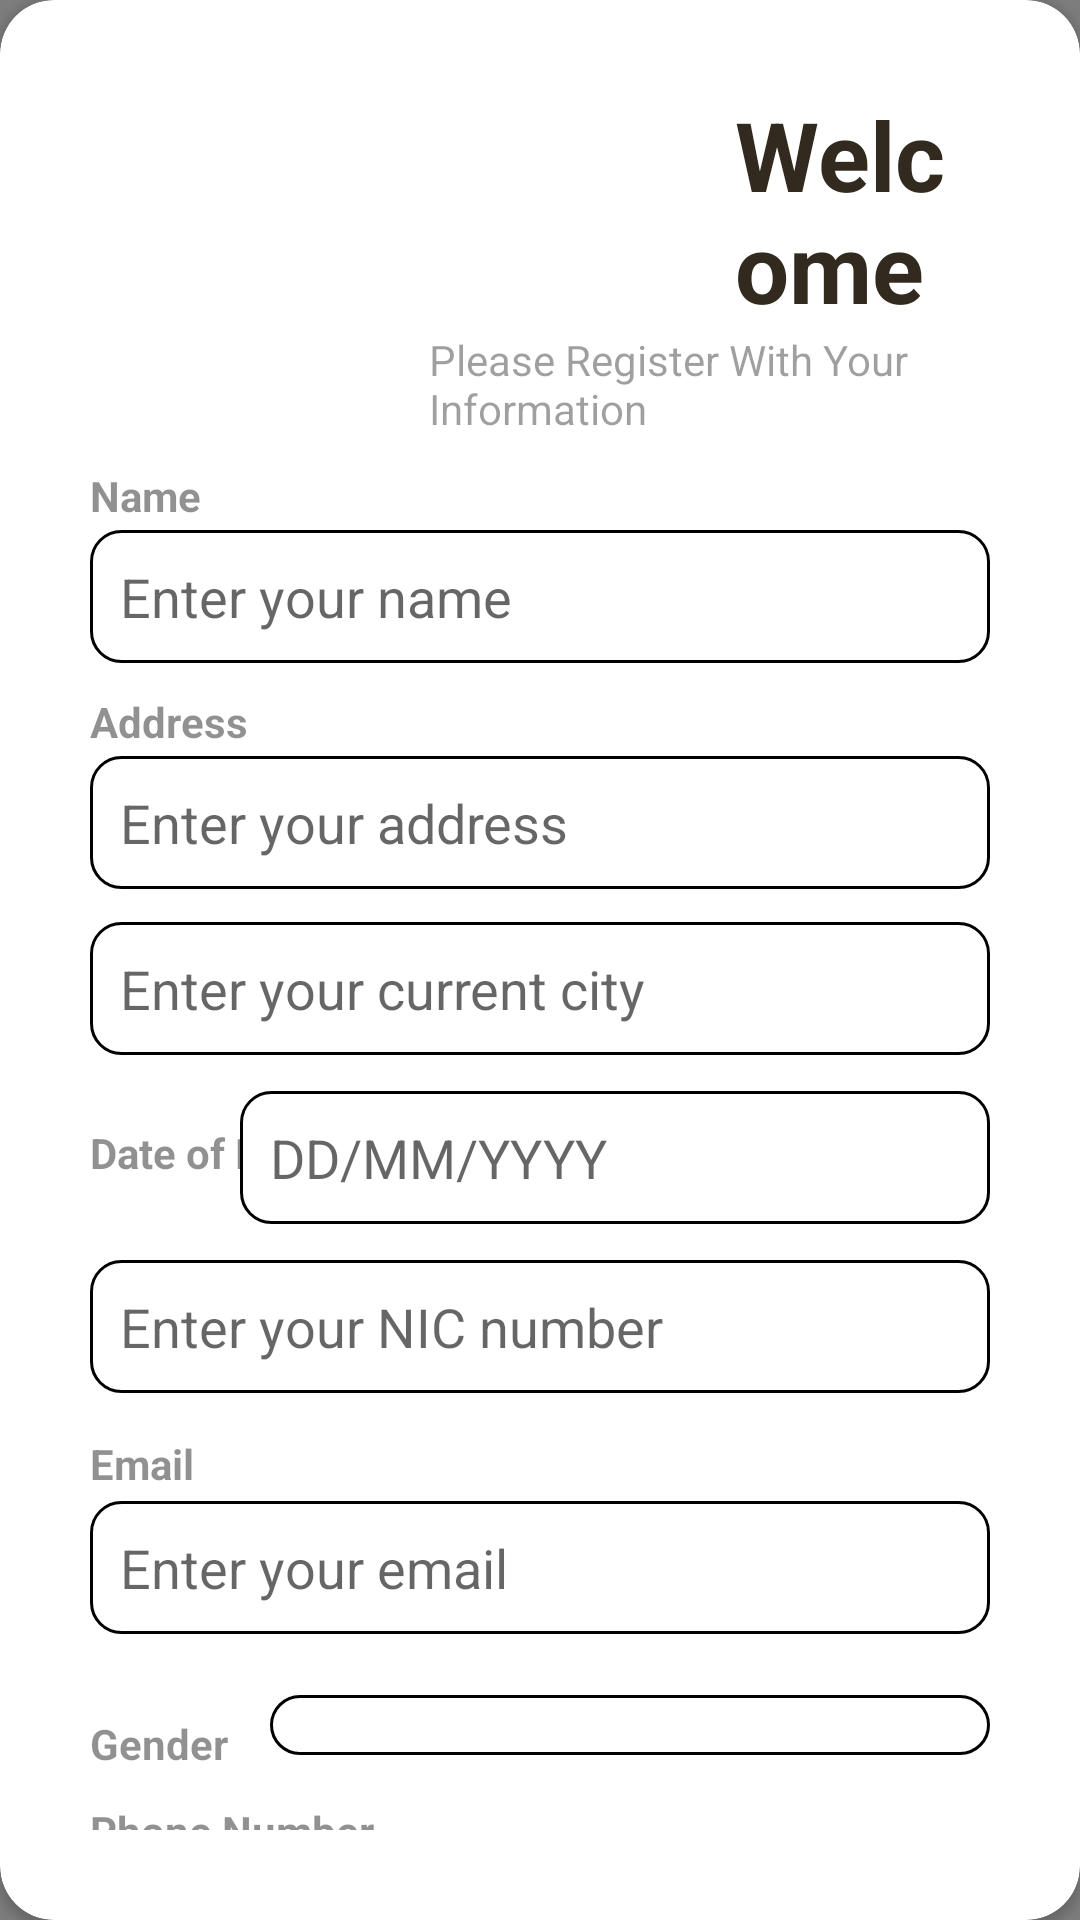

This screen was rendered from an Android layout file. Write that file and the resources it references.
<!-- AndroidManifest.xml: application theme Theme.Course -->
<!-- res/layout/activity_user_info.xml -->
<?xml version="1.0" encoding="utf-8"?>
<RelativeLayout xmlns:android="http://schemas.android.com/apk/res/android"
    xmlns:app="http://schemas.android.com/apk/res-auto"
    xmlns:tools="http://schemas.android.com/tools"
    android:layout_width="match_parent"
    android:background="@drawable/bg"
    android:layout_height="match_parent"
    tools:context=".user_info">


<RelativeLayout
    android:layout_width="match_parent"
    android:layout_height="match_parent"
    android:background="@color/black"
    android:alpha="0.5"/>

<androidx.cardview.widget.CardView
    android:layout_width="match_parent"
    android:id="@+id/card_view"
    android:layout_height="wrap_content"
    android:layout_alignParentBottom="true"
    app:cardCornerRadius="18dp">

    <LinearLayout
        android:layout_width="wrap_content"
        android:layout_height="wrap_content"
        android:orientation="vertical"
        android:padding="30dp">

        <TextView
            android:layout_width="wrap_content"
            android:layout_height="wrap_content"
            android:text="Welcome"
            android:layout_marginLeft="215dp"
            android:textColor="@color/brown"
            android:textSize="32sp"
            android:textStyle="bold"/>

        <TextView
            android:layout_width="wrap_content"
            android:layout_height="wrap_content"
            android:layout_marginLeft="113dp"
            android:text="Please Register With Your Information"
            android:alpha="0.7"/>

        <View
            android:layout_width="wrap_content"
            android:layout_height="10dp"/>

        <TextView
            android:layout_width="wrap_content"
            android:layout_height="wrap_content"
            android:text="Name"
            android:alpha="0.8"
            android:textStyle="bold"/>

        <EditText
            android:layout_width="match_parent"
            android:id="@+id/editTxtName"
            android:layout_height="wrap_content"
            android:inputType="text"
            android:layout_marginTop="2dp"
            android:padding="10dp"
            android:background="@drawable/edit_text_border"
            android:hint="Enter your name"/>

        <View
            android:layout_width="wrap_content"
            android:layout_height="10dp"/>

        <TextView
            android:layout_width="wrap_content"
            android:layout_height="wrap_content"
            android:text="Address"
            android:alpha="0.8"
            android:textStyle="bold"/>

        <EditText
            android:layout_width="match_parent"
            android:layout_height="wrap_content"
            android:inputType="text"
            android:layout_marginTop="2dp"
            android:padding="10dp"
            android:background="@drawable/edit_text_border"
            android:id="@+id/editTxtAddress"
            android:hint="Enter your address"/>

        <View
            android:layout_width="wrap_content"
            android:layout_height="10dp"/>


        <RelativeLayout
            android:layout_width="wrap_content"
            android:layout_height="wrap_content">

            <TextView
                android:layout_width="wrap_content"
                android:layout_height="wrap_content"
                android:layout_alignParentStart="true"
                android:layout_alignParentTop="true"
                android:layout_marginStart="0dp"
                android:layout_marginTop="13dp"
                android:layout_marginEnd="36dp"
                android:alpha="0.8"
                android:text="City"
                android:textAlignment="center"
                android:textStyle="bold" />

            <EditText
                android:layout_width="300dp"
                android:layout_height="wrap_content"
                android:inputType="text"
                android:layout_alignParentEnd="true"
                android:layout_marginTop="2dp"
                android:padding="10dp"
                android:background="@drawable/edit_text_border"
                android:layout_centerVertical="true"
                android:id="@+id/editTxtCity"
                android:hint="Enter your current city"/>


        </RelativeLayout>

        <View
            android:layout_width="wrap_content"
            android:layout_height="10dp"/>

        <RelativeLayout
            android:layout_width="wrap_content"
            android:layout_height="wrap_content">

            <TextView
                android:layout_width="wrap_content"
                android:layout_height="wrap_content"
                android:text="Date of Birth"
                android:alpha="0.8"
                android:layout_alignParentStart="true"
                android:layout_alignParentTop="true"
                android:layout_marginStart="0dp"
                android:layout_marginTop="12dp"
                android:layout_marginEnd="38dp"
                android:textStyle="bold"/>

            <EditText
                android:layout_width="250dp"
                android:layout_height="wrap_content"
                android:inputType="date"
                android:layout_alignParentEnd="true"
                android:id="@+id/editTxtDOB"
                android:layout_marginTop="2dp"
                android:padding="10dp"
                android:hint="DD/MM/YYYY"
                android:background="@drawable/edit_text_border"
                android:layout_centerVertical="true"/>

        </RelativeLayout>


        <View
            android:layout_width="wrap_content"
            android:layout_height="10dp"/>


        <RelativeLayout
            android:layout_width="wrap_content"
            android:layout_height="wrap_content">

            <TextView
                android:layout_width="wrap_content"
                android:layout_height="wrap_content"
                android:layout_alignParentStart="true"
                android:layout_alignParentTop="true"
                android:layout_marginStart="0dp"
                android:layout_marginTop="12dp"
                android:layout_marginEnd="38dp"
                android:alpha="0.8"
                android:text="NIC"
                android:textStyle="bold" />

            <EditText
                android:layout_width="300dp"
                android:layout_height="wrap_content"
                android:layout_alignParentEnd="true"
                android:layout_centerVertical="true"
                android:inputType="text"
                android:selectAllOnFocus="true"
                android:layout_marginTop="2dp"
                android:padding="10dp"
                android:background="@drawable/edit_text_border"
                android:id="@+id/editTxtNIC"
                android:hint="Enter your NIC number"/>


        </RelativeLayout>


        <View
            android:layout_width="wrap_content"
            android:layout_height="13dp"/>

        <TextView
            android:layout_width="wrap_content"
            android:layout_height="wrap_content"
            android:text="Email"
            android:alpha="0.8"
            android:textStyle="bold"/>

        <EditText
            android:layout_width="match_parent"
            android:layout_height="wrap_content"
            android:inputType="textEmailAddress"
            android:id="@+id/editTxtEmail"
            android:layout_marginTop="3dp"
            android:padding="10dp"
            android:background="@drawable/edit_text_border"
            android:hint="Enter your email"/>

        <View
            android:layout_width="wrap_content"
            android:layout_height="15dp"/>


        <RelativeLayout
            android:layout_width="wrap_content"
            android:layout_height="wrap_content">

            <TextView
                android:layout_width="wrap_content"
                android:layout_height="wrap_content"
                android:text="Gender"
                android:layout_marginTop="12dp"
                android:alpha="0.8"
                android:textStyle="bold"/>


            <Spinner
                android:id="@+id/spinnerGender"
                android:layout_width="240dp"
                android:layout_height="wrap_content"
                android:layout_alignParentEnd="true"
                android:layout_centerVertical="true"
                android:layout_marginTop="2dp"
                android:background="@drawable/edit_text_border"
                android:padding="10dp"
                android:spinnerMode="dropdown" />

        </RelativeLayout>


        <View
            android:layout_width="wrap_content"
            android:layout_height="10dp"/>

        <TextView
            android:layout_width="wrap_content"
            android:layout_height="wrap_content"
            android:text="Phone Number"
            android:alpha="0.8"
            android:textStyle="bold"/>

        <EditText
            android:layout_width="match_parent"
            android:layout_height="wrap_content"
            android:inputType="number"
            android:layout_marginTop="2dp"
            android:padding="10dp"
            android:background="@drawable/edit_text_border"
            android:id="@+id/editTxtNumber"
            android:hint="Enter your phone number"/>

        <View
            android:layout_width="wrap_content"
            android:layout_height="8dp"/>

        <Button
            android:layout_width="match_parent"
            android:id="@+id/registerUserButton"
            android:layout_height="60dp"
            android:text="REGISTER"
            android:textStyle="bold"
            android:background="@color/brown"
            android:onClick="register"
            android:textColor="@color/white"
            app:cornerRadius="32dp" />

        <View
            android:layout_width="wrap_content"
            android:layout_height="15dp"/>

        <RelativeLayout
            android:layout_width="wrap_content"
            android:layout_height="wrap_content">

            <TextView
                android:layout_width="wrap_content"
                android:layout_height="19dp"
                android:layout_marginLeft="113dp"
                android:layout_marginStart="0dp"
                android:text="Already have an account?"
                android:alpha="0.8"/>

            <Button
                android:layout_width="70dp"
                android:id="@+id/loginButton"
                android:layout_height="20dp"
                android:onClick="redirectToLogin"
                android:layout_alignParentEnd="true"
                android:text="Login"
                android:textStyle="bold"
                android:layout_marginRight="110dp"
                android:background="@color/brown"
                android:textColor="@color/white"/>
        </RelativeLayout>


    </LinearLayout>







</androidx.cardview.widget.CardView>





</RelativeLayout>
<!-- resources referenced by this layout -->
<resources>
  <color name="black">#FF000000</color>
  <color name="brown">#322A1E</color>
  <color name="white">#FFFFFFFF</color>
  <!-- drawable edit_text_border (drawable) -->
  <?xml version="1.0" encoding="utf-8"?>
  <selector xmlns:android="http://schemas.android.com/apk/res/android">
  
      <item>
          <shape android:shape="rectangle">
              <solid android:color="#FFFFFF" />
              <corners android:radius="10dp" />
              <stroke android:color="#000000" android:width="1dp" />
          </shape>
      </item>
  
  </selector>
  <style name="Theme.Course" parent="Base.Theme.Course" />
  <style name="Base.Theme.Course" parent="Theme.AppCompat.DayNight.DarkActionBar">
          
          
      </style>
</resources>
